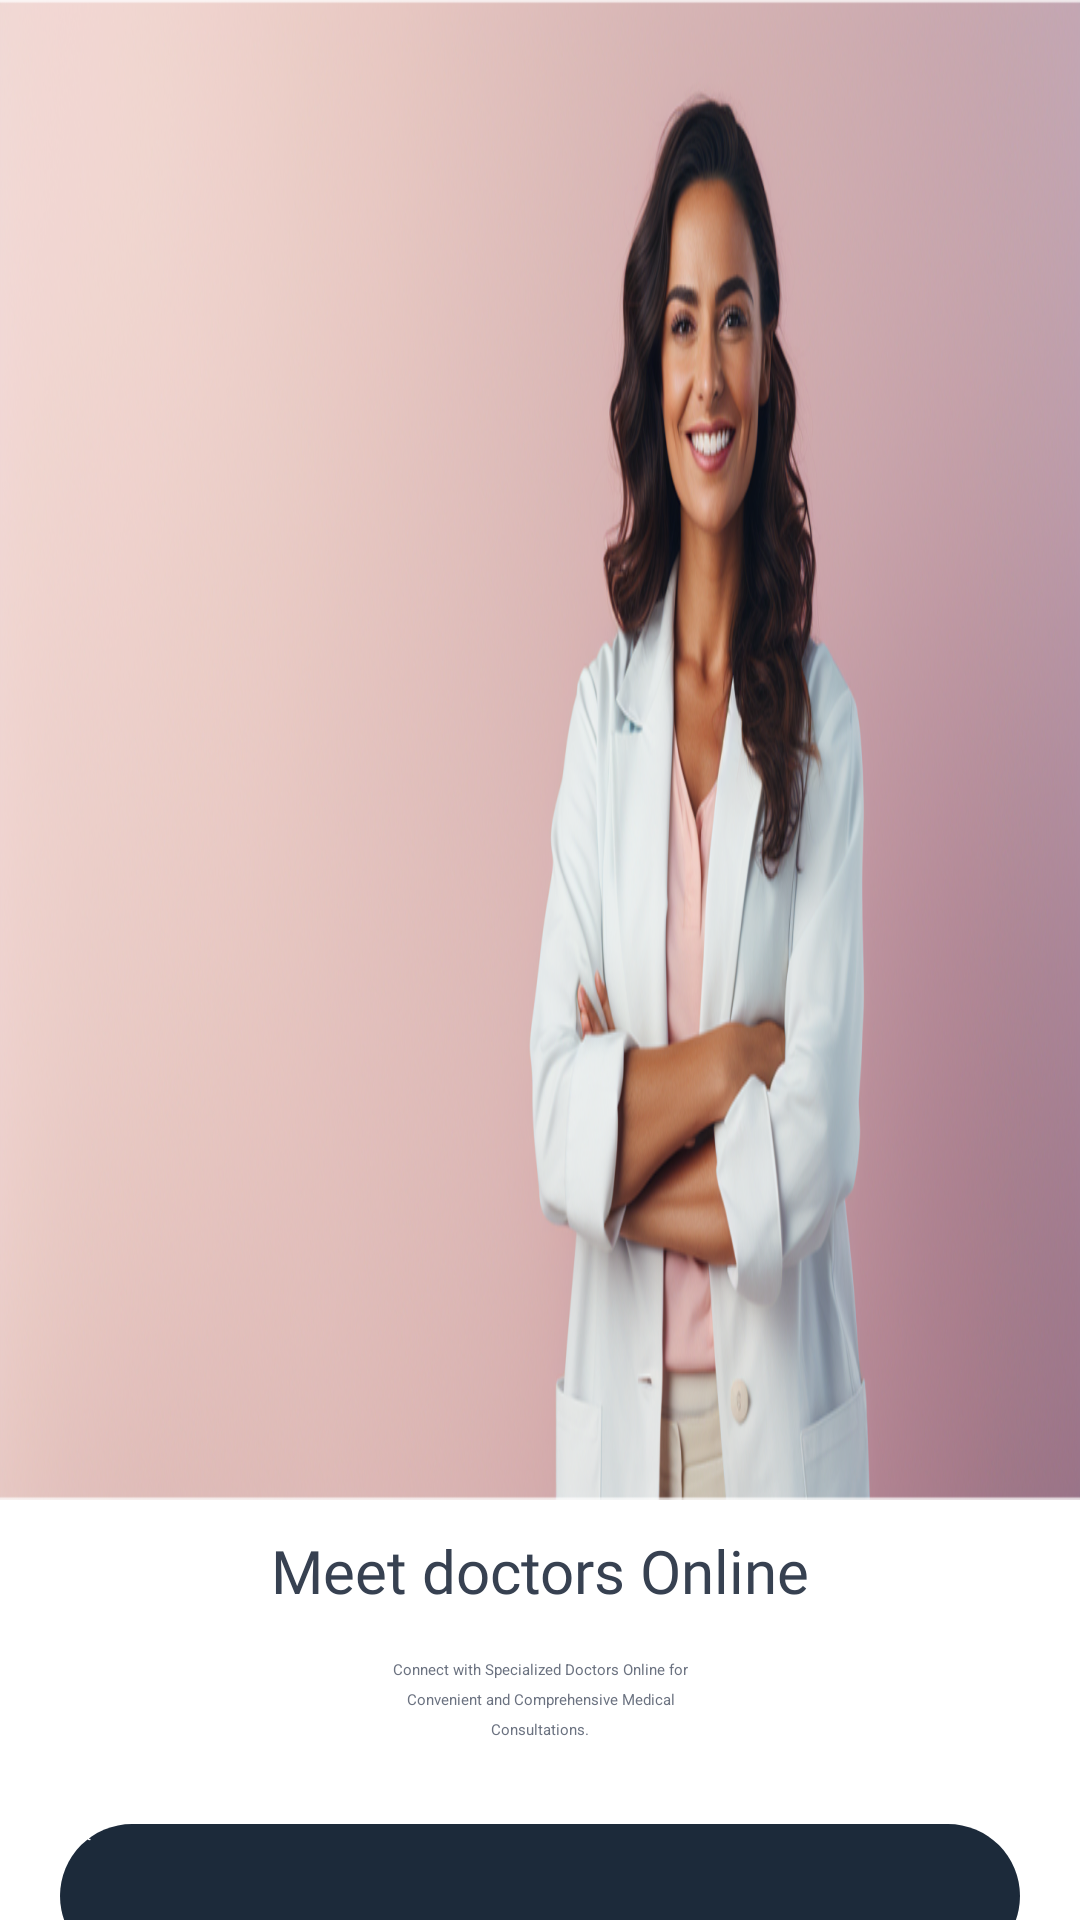

Here is an Android app screen rendered from its layout file. Give the layout XML and the strings, colors and styles it references.
<!-- AndroidManifest.xml: application theme Theme.AppointmentApp -->
<!-- res/layout/fragment_second_screen.xml -->
<?xml version="1.0" encoding="utf-8"?>
<androidx.constraintlayout.widget.ConstraintLayout xmlns:android="http://schemas.android.com/apk/res/android"
    xmlns:tools="http://schemas.android.com/tools"
    xmlns:app="http://schemas.android.com/apk/res-auto"
    android:layout_width="match_parent"
    android:layout_height="match_parent"
    tools:context=".appointment_features.presentation.ui.onBoarding.SecondScreen">

    <ImageView
        android:id="@+id/onboardingImage"
        android:layout_width="match_parent"
        android:layout_height="500dp"
        android:adjustViewBounds="true"
        android:background="@drawable/top_rounded_bg"
        android:scaleType="fitXY"
        android:src="@drawable/doctor2"
        app:layout_constraintStart_toStartOf="parent"
        app:layout_constraintTop_toTopOf="parent" />

    <TextView
        android:id="@+id/textView"
        android:layout_width="wrap_content"
        android:layout_height="wrap_content"
        android:layout_marginTop="10dp"
        android:fontFamily="@font/inter_bold"
        android:text="Meet doctors Online"
        android:textColor="@color/textGray2"
        android:textSize="20sp"
        app:layout_constraintTop_toBottomOf="@id/onboardingImage"
        app:layout_constraintStart_toStartOf="parent"
        app:layout_constraintEnd_toEndOf="parent" />

    <TextView
        android:id="@+id/doctorDescription"
        android:layout_width="match_parent"
        android:layout_height="wrap_content"
        android:gravity="center"
        android:lineSpacingExtra="4dp"
        android:padding="16dp"
        android:text="@string/doc1"
        android:textAlignment="center"
        android:textColor="@color/textPrimaryColor"
        app:layout_constraintTop_toBottomOf="@id/textView"
        app:layout_constraintStart_toStartOf="parent"
        app:layout_constraintEnd_toEndOf="parent" />

    <androidx.appcompat.widget.AppCompatButton
        android:id="@+id/btnNext"
        android:layout_width="match_parent"
        android:layout_height="48dp"
        android:layout_marginStart="20dp"
        android:layout_marginTop="12dp"
        android:layout_marginEnd="20dp"
        android:background="@drawable/on_boarding_button"
        android:text="Next"
        android:textAllCaps="false"
        android:textColor="@color/white"
        app:layout_constraintTop_toBottomOf="@id/doctorDescription"
        app:layout_constraintStart_toStartOf="parent"
        app:layout_constraintEnd_toEndOf="parent" />

    <TextView
        android:layout_width="wrap_content"
        android:layout_height="wrap_content"
        android:id="@+id/txvSkip"
        android:text="Skip"
        app:layout_constraintStart_toStartOf="parent"
        app:layout_constraintEnd_toEndOf="parent"
        app:layout_constraintTop_toBottomOf="@id/btnNext"
        android:gravity="center"
        android:textColor="@color/textPrimaryColor"
        android:layout_marginTop="15dp"/>

</androidx.constraintlayout.widget.ConstraintLayout>
<!-- resources referenced by this layout -->
<resources>
  <color name="textGray2">#374151</color>
  <color name="textPrimaryColor">#6B7280</color>
  <color name="white">#FFFFFFFF</color>
  <!-- drawable doctor2: jpg bitmap (drawable, 65899 bytes) -->
  <!-- drawable on_boarding_button (drawable) -->
  <?xml version="1.0" encoding="utf-8"?>
  <shape xmlns:android="http://schemas.android.com/apk/res/android"
      android:shape="rectangle">
  
      <solid android:color="#1C2A3A"/>
      <corners android:radius="35dp"/>
  
  </shape>
  <!-- drawable top_rounded_bg (drawable) -->
  <shape xmlns:android="http://schemas.android.com/apk/res/android" android:shape="rectangle">
      <corners android:topLeftRadius="24dp" android:topRightRadius="24dp" android:bottomLeftRadius="0dp" android:bottomRightRadius="0dp"/>
      <solid android:color="@android:color/transparent"/>
  </shape>
  <string name="doc1">Connect with Specialized Doctors Online for\nConvenient and Comprehensive Medical\nConsultations.</string>
</resources>
